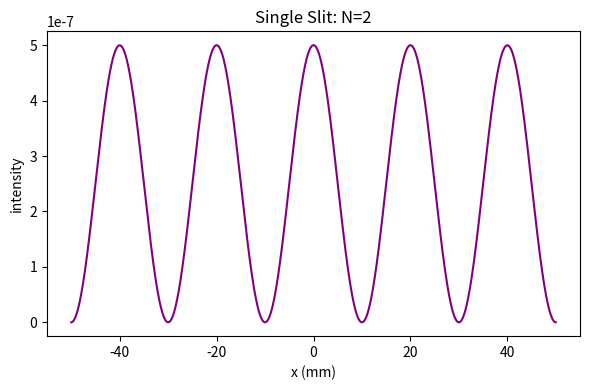
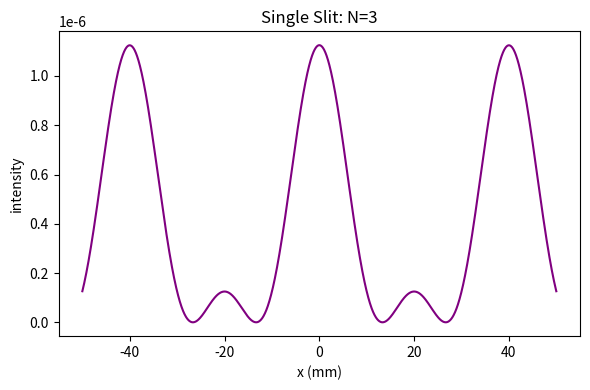
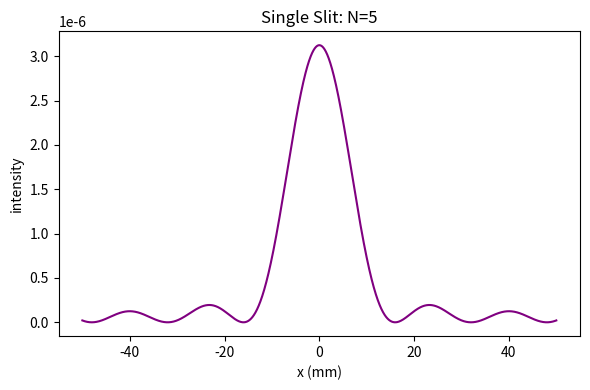
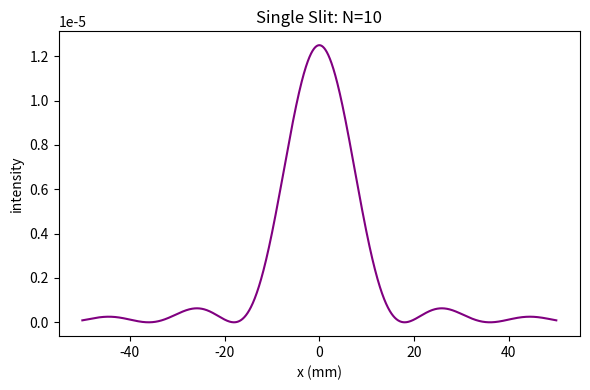
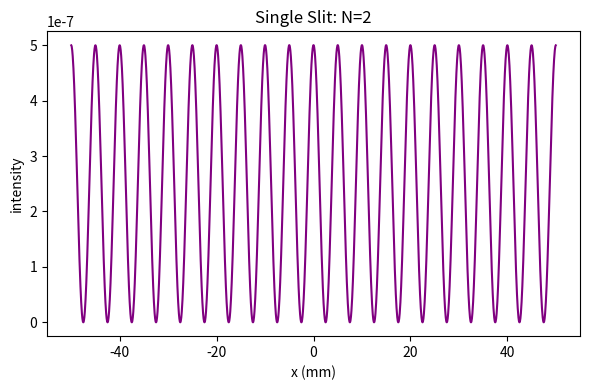
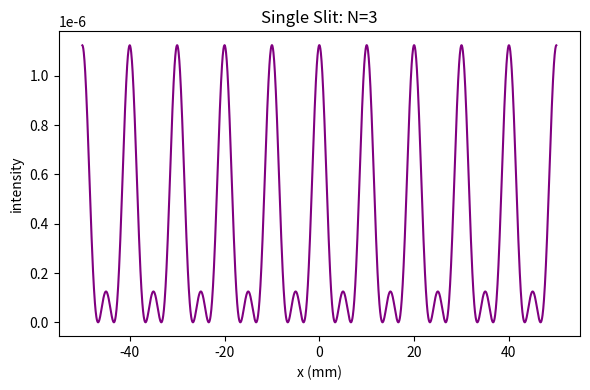
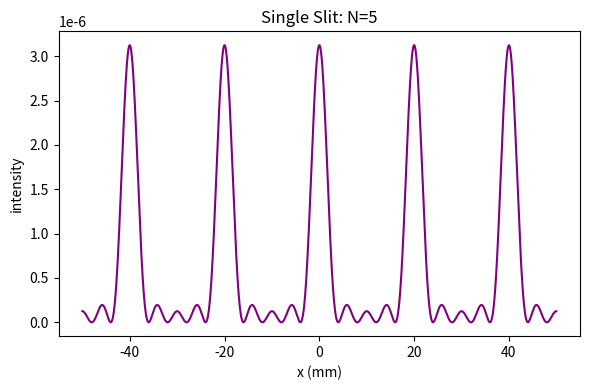
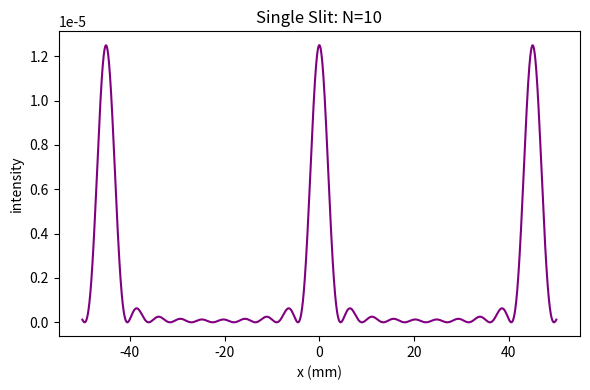

The script that saved these images, in order:
import numpy as np
import matplotlib.pyplot as plt
import os

# wave parameters
wavelength = 0.0005 # mm = 5000 Ångström, green light
k = 2*np.pi/wavelength

# geometry parameters
D = 2000 # distance to detector screen
W = 100 # width of detector screen to see diffraction envelope
points = 2000 # number of pixels of detector screen
w = 0.05 # slit width

os.makedirs('report/figures', exist_ok=True)

N_values = [2, 3, 5, 10]
screen = np.linspace(-W/2, W/2, points)
r_center = np.sqrt(D**2 + screen**2)

for N in N_values:
    source_positions = np.linspace(-w/2, w/2, N)
    intensity = np.zeros(points)
    
    for i, x in enumerate(screen):
        distances = [np.sqrt(D**2 + (x - sx)**2) for sx in source_positions]
        
        term_sum = 0
        for idx1 in range(N - 1):
            for idx2 in range(idx1 + 1, N):
                term_sum += np.cos(k*(distances[idx1] - distances[idx2]))
        
        intensity[i] = (N/2 + term_sum) / r_center[i]**2

    plt.figure(figsize=(6,4))
    plt.plot(screen, intensity, color='purple')
    plt.xlabel('x (mm)')
    plt.ylabel('intensity')
    plt.title(f'Single Slit: N={N}')
    plt.tight_layout()
    plt.savefig(f'report/figures/p3_N{N}.png')
    plt.close()

w = 0.2
for N in N_values:
    source_positions = np.linspace(-w/2, w/2, N)
    intensity = np.zeros(points)
    
    for i, x in enumerate(screen):
        distances = [np.sqrt(D**2 + (x - sx)**2) for sx in source_positions]
        
        term_sum = 0
        for idx1 in range(N - 1):
            for idx2 in range(idx1 + 1, N):
                term_sum += np.cos(k*(distances[idx1] - distances[idx2]))
        
        intensity[i] = (N/2 + term_sum) / r_center[i]**2

    plt.figure(figsize=(6,4))
    plt.plot(screen, intensity, color='purple')
    plt.xlabel('x (mm)')
    plt.ylabel('intensity')
    plt.title(f'Single Slit: N={N}')
    plt.tight_layout()
    plt.savefig(f'report/figures/p3_N_diff_w{N}.png')
    plt.close()
